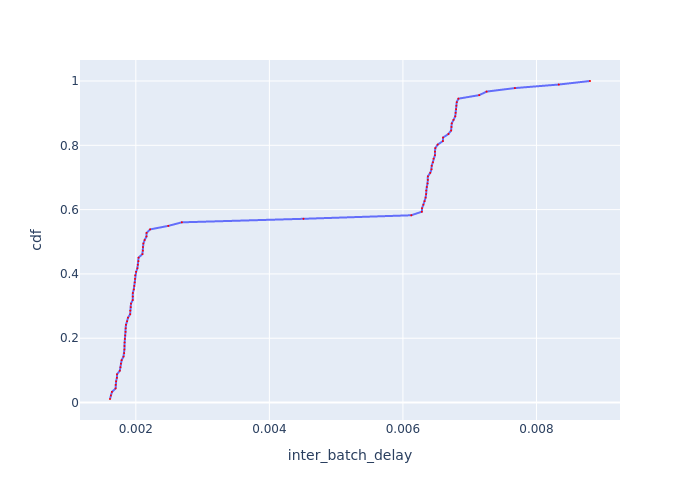

Data behind this chart, as committed beside it:
Batch Id, inter_batch_delay, cdf
4, 0.001613, 0.01099
13, 0.001627, 0.02198
3, 0.001642, 0.03297
19, 0.001697, 0.04396
10, 0.001698, 0.05495
12, 0.001705, 0.06593
8, 0.001716, 0.07692
15, 0.001719, 0.08791
33, 0.00176, 0.0989
37, 0.00177, 0.1099
11, 0.001777, 0.1209
18, 0.001788, 0.1319
22, 0.001815, 0.1429
14, 0.001825, 0.1538
26, 0.001829, 0.1648
5, 0.001829, 0.1758
36, 0.001831, 0.1868
7, 0.001835, 0.1978
6, 0.00184, 0.2088
44, 0.001845, 0.2198
2, 0.001848, 0.2308
30, 0.001853, 0.2418
47, 0.001869, 0.2527
48, 0.001883, 0.2637
9, 0.001915, 0.2747
24, 0.001917, 0.2857
35, 0.001923, 0.2967
31, 0.001928, 0.3077
1, 0.001953, 0.3187
51, 0.001955, 0.3297
29, 0.001955, 0.3407
16, 0.001969, 0.3516
50, 0.001977, 0.3626
45, 0.001983, 0.3736
49, 0.001988, 0.3846
38, 0.00199, 0.3956
42, 0.002005, 0.4066
27, 0.002023, 0.4176
23, 0.00203, 0.4286
20, 0.002039, 0.4396
40, 0.002041, 0.4505
32, 0.002098, 0.4615
39, 0.002106, 0.4725
46, 0.002107, 0.4835
17, 0.002113, 0.4945
34, 0.002132, 0.5055
43, 0.00216, 0.5165
25, 0.002161, 0.5275
21, 0.002213, 0.5385
28, 0.002487, 0.5495
41, 0.002689, 0.5604
52, 0.004511, 0.5714
66, 0.006126, 0.5824
76, 0.006283, 0.5934
71, 0.006287, 0.6044
62, 0.006306, 0.6154
90, 0.006325, 0.6264
79, 0.00634, 0.6374
69, 0.006347, 0.6484
59, 0.006349, 0.6593
... 31 more rows
